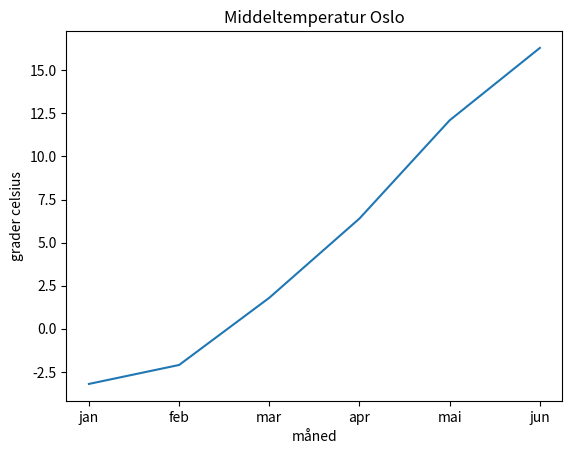
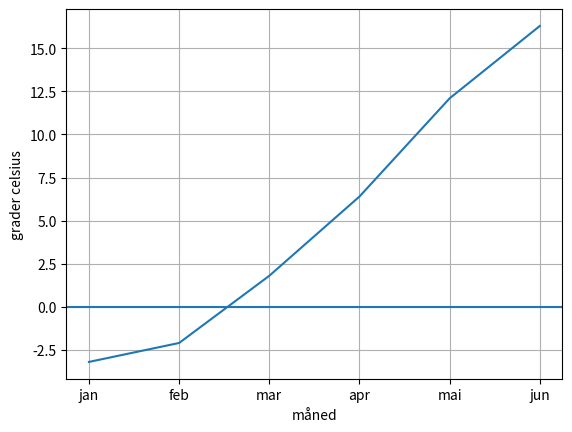
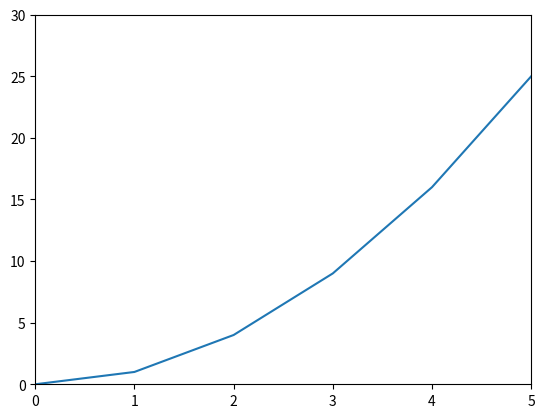
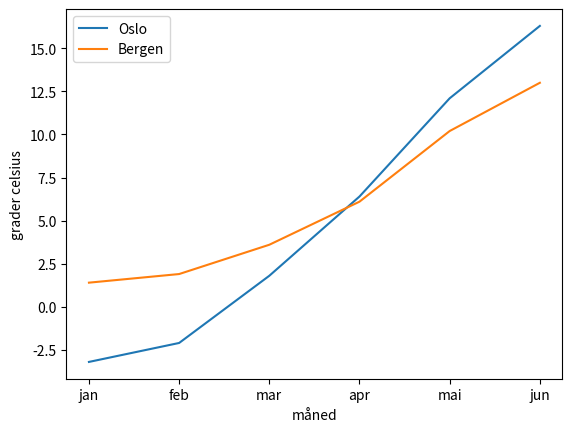
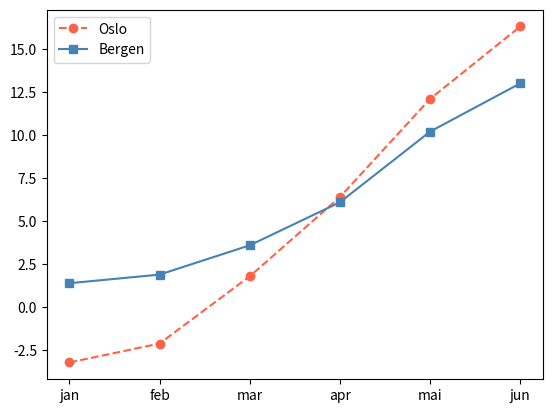
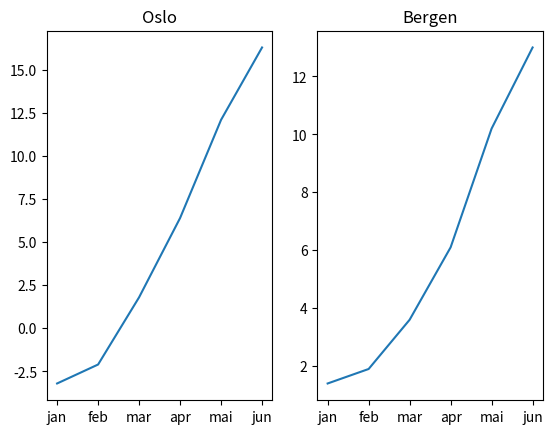
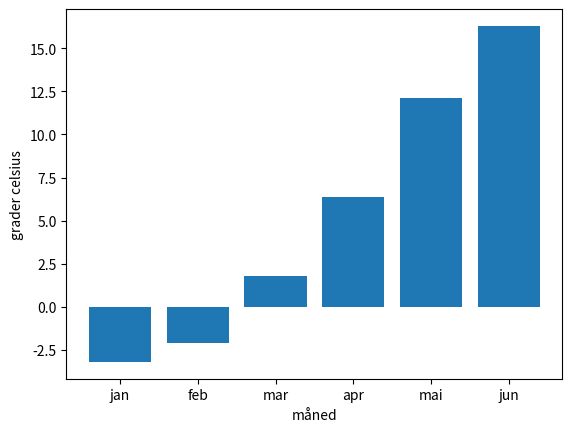

Source code (Python) for these figures, in order:
# IT2 3A - graftegning, økt 2
# Tilpasning og flere grafer

import matplotlib.pyplot as plt


# 1. Tekst på figuren

maaneder = ['jan', 'feb', 'mar', 'apr', 'mai', 'jun']
temperatur = [-3.2, -2.1, 1.8, 6.4, 12.1, 16.3]

plt.plot(maaneder, temperatur)
plt.title('Middeltemperatur Oslo')
plt.xlabel('måned')
plt.ylabel('grader celsius')
plt.show()

# En graf uten aksetitler er ubrukelig. Det er det første sensor ser etter.


# 2. Rutenett og hjelpelinjer

plt.plot(maaneder, temperatur)
plt.xlabel('måned')
plt.ylabel('grader celsius')
plt.grid(True)
plt.axhline(0)  # vannrett linje, her nullpunktet
plt.show()


# 3. Begrense aksene

x = [0, 1, 2, 3, 4, 5, 6, 7, 8, 9, 10]
y = [0, 1, 4, 9, 16, 25, 36, 49, 64, 81, 100]

plt.plot(x, y)
plt.xlim(0, 5)
plt.ylim(0, 30)
plt.show()

# Dataene er de samme. Bare utsnittet er endret.


# 4. Flere kurver med forklaring

by1 = [-3.2, -2.1, 1.8, 6.4, 12.1, 16.3]
by2 = [1.4, 1.9, 3.6, 6.1, 10.2, 13.0]

plt.plot(maaneder, by1, label='Oslo')
plt.plot(maaneder, by2, label='Bergen')
plt.xlabel('måned')
plt.ylabel('grader celsius')
plt.legend()
plt.show()

# label= på hver kurve, og legend() til slutt.


# 5. Farge og stil

plt.plot(maaneder, by1, color='tomato', linestyle='--', marker='o', label='Oslo')
plt.plot(maaneder, by2, color='steelblue', marker='s', label='Bergen')
plt.legend()
plt.show()


# 6. Flere figurer ved siden av hverandre

plt.subplot(1, 2, 1)  # 1 rad, 2 kolonner, nummer 1
plt.plot(maaneder, by1)
plt.title('Oslo')

plt.subplot(1, 2, 2)  # nummer 2
plt.plot(maaneder, by2)
plt.title('Bergen')

plt.show()

# subplot(rader, kolonner, nummer) kalles FØR hver graf.


# 7. Lagre figuren som bilde

plt.bar(maaneder, temperatur)
plt.xlabel('måned')
plt.ylabel('grader celsius')
plt.savefig('temperatur.png')
plt.show()

# savefig() må stå FØR show(). Etter show() er figuren tom.
